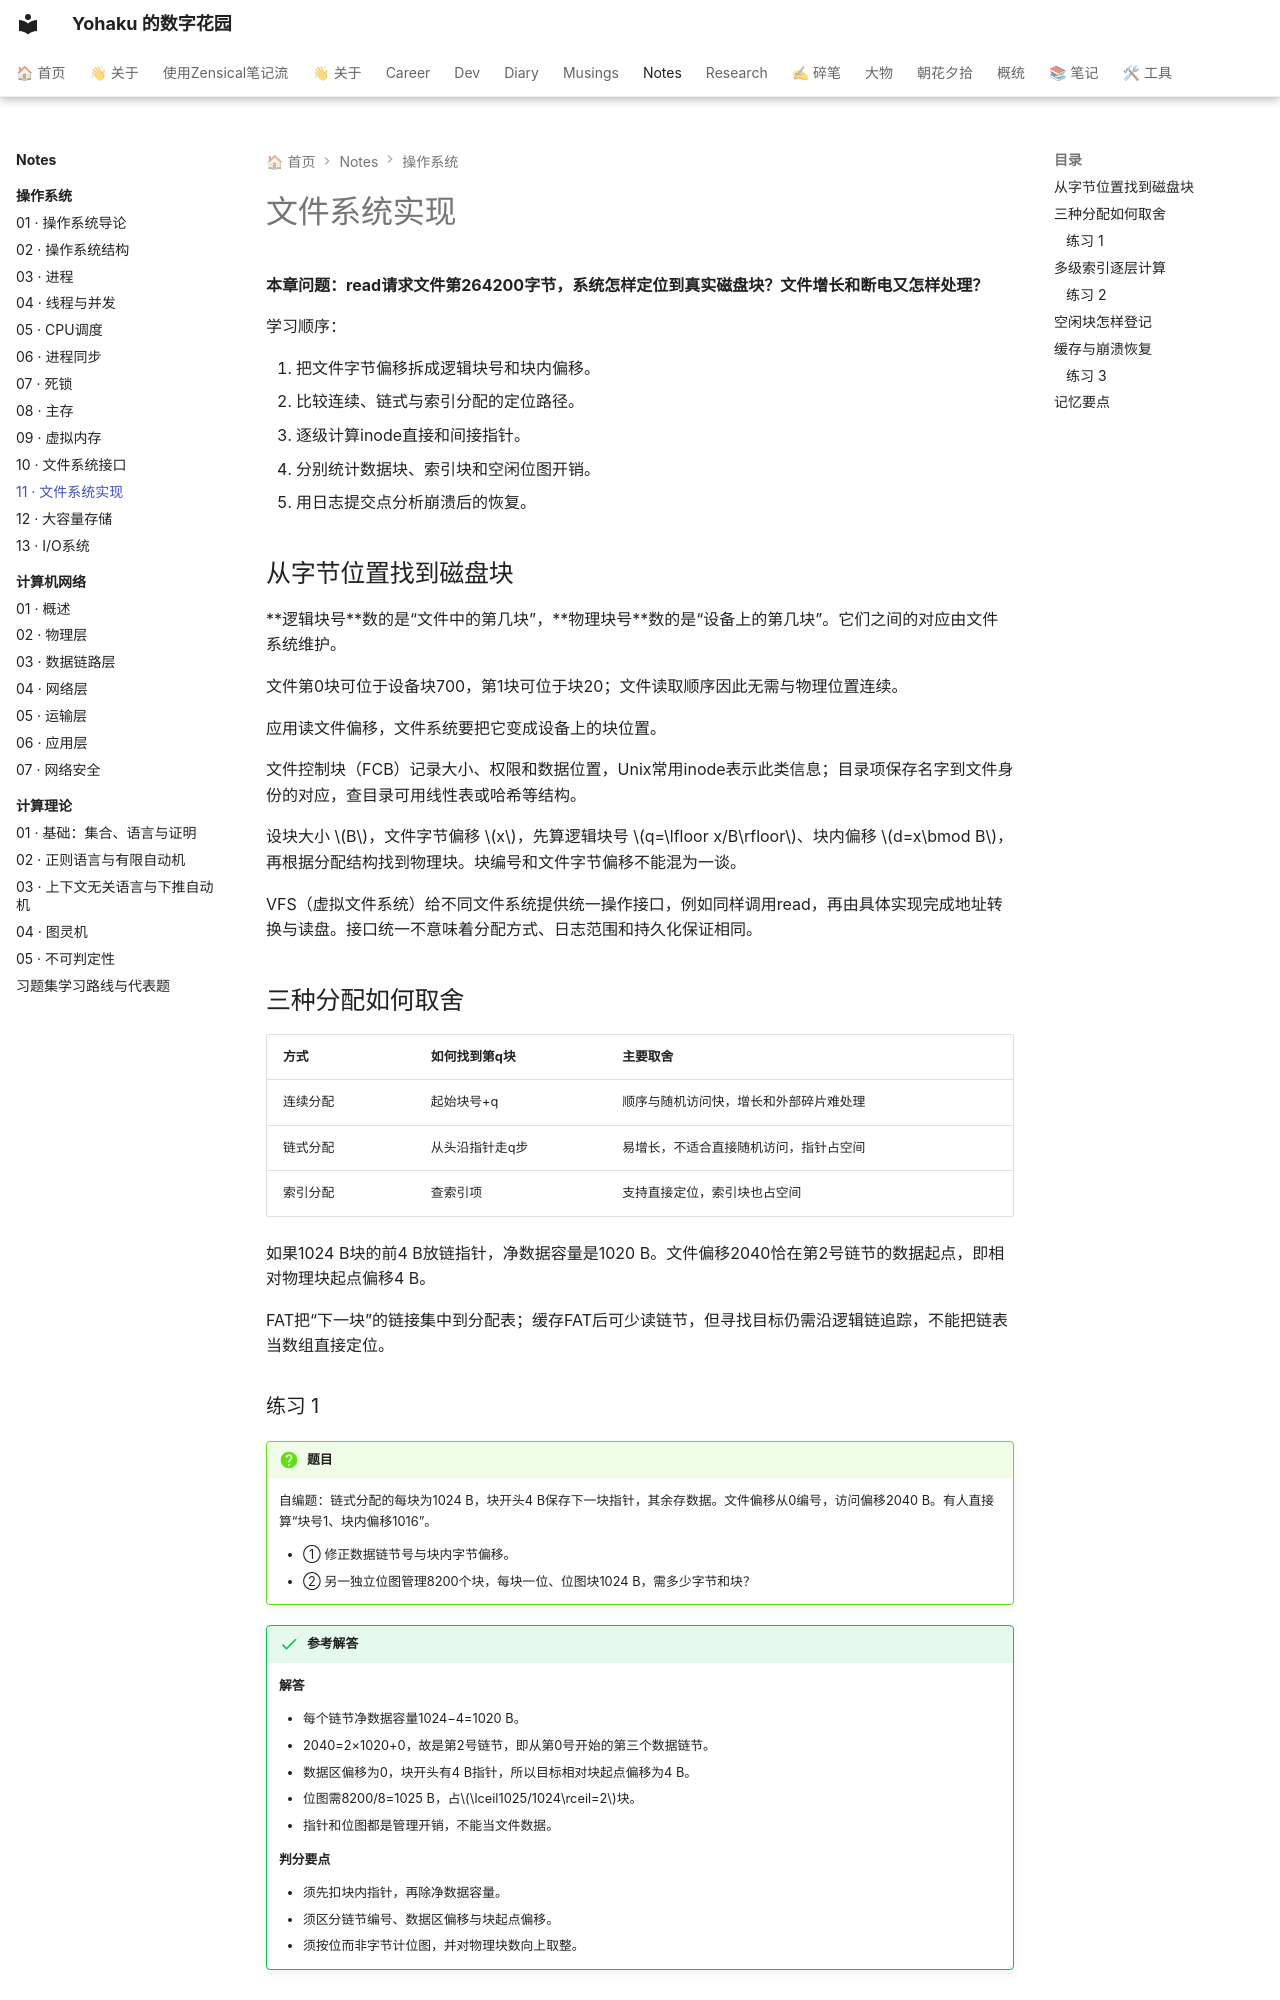

repository: YH7916/my-digital-garden · page: Notes/操作系统/11-os-file-implementation/index.html · generator: mkdocs

---
title: 11 · 文件系统实现
description: 能计算文件块定位并比较分配方式
tags:
- 操作系统
- 零基础
- 课程笔记
updated: '2026-10-01'
---

# 文件系统实现

<div class="course-notes" markdown>

**本章问题：read请求文件第264200字节，系统怎样定位到真实磁盘块？文件增长和断电又怎样处理？**

学习顺序：

1. 把文件字节偏移拆成逻辑块号和块内偏移。
2. 比较连续、链式与索引分配的定位路径。
3. 逐级计算inode直接和间接指针。
4. 分别统计数据块、索引块和空闲位图开销。
5. 用日志提交点分析崩溃后的恢复。

## 从字节位置找到磁盘块

**逻辑块号**数的是“文件中的第几块”，**物理块号**数的是“设备上的第几块”。它们之间的对应由文件系统维护。

文件第0块可位于设备块700，第1块可位于块20；文件读取顺序因此无需与物理位置连续。

应用读文件偏移，文件系统要把它变成设备上的块位置。

文件控制块（FCB）记录大小、权限和数据位置，Unix常用inode表示此类信息；目录项保存名字到文件身份的对应，查目录可用线性表或哈希等结构。

设块大小 $B$，文件字节偏移 $x$，先算逻辑块号 $q=\lfloor x/B\rfloor$、块内偏移 $d=x\bmod B$，再根据分配结构找到物理块。块编号和文件字节偏移不能混为一谈。

VFS（虚拟文件系统）给不同文件系统提供统一操作接口，例如同样调用read，再由具体实现完成地址转换与读盘。接口统一不意味着分配方式、日志范围和持久化保证相同。

## 三种分配如何取舍

| 方式 | 如何找到第q块 | 主要取舍 |
| --- | --- | --- |
| 连续分配 | 起始块号+q | 顺序与随机访问快，增长和外部碎片难处理 |
| 链式分配 | 从头沿指针走q步 | 易增长，不适合直接随机访问，指针占空间 |
| 索引分配 | 查索引项 | 支持直接定位，索引块也占空间 |

如果1024 B块的前4 B放链指针，净数据容量是1020 B。文件偏移2040恰在第2号链节的数据起点，即相对物理块起点偏移4 B。

FAT把“下一块”的链接集中到分配表；缓存FAT后可少读链节，但寻找目标仍需沿逻辑链追踪，不能把链表当数组直接定位。



### 练习 1

!!! question "题目"

    自编题：链式分配的每块为1024 B，块开头4 B保存下一块指针，其余存数据。文件偏移从0编号，访问偏移2040 B。有人直接算“块号1、块内偏移1016”。

    - ① 修正数据链节号与块内字节偏移。
    - ② 另一独立位图管理8200个块，每块一位、位图块1024 B，需多少字节和块？


!!! success "参考解答"

    **解答**

    - 每个链节净数据容量1024−4=1020 B。
    - 2040=2×1020+0，故是第2号链节，即从第0号开始的第三个数据链节。
    - 数据区偏移为0，块开头有4 B指针，所以目标相对块起点偏移为4 B。
    - 位图需8200/8=1025 B，占$\lceil1025/1024\rceil=2$块。
    - 指针和位图都是管理开销，不能当文件数据。

    **判分要点**

    - 须先扣块内指针，再除净数据容量。
    - 须区分链节编号、数据区偏移与块起点偏移。
    - 须按位而非字节计位图，并对物理块数向上取整。
